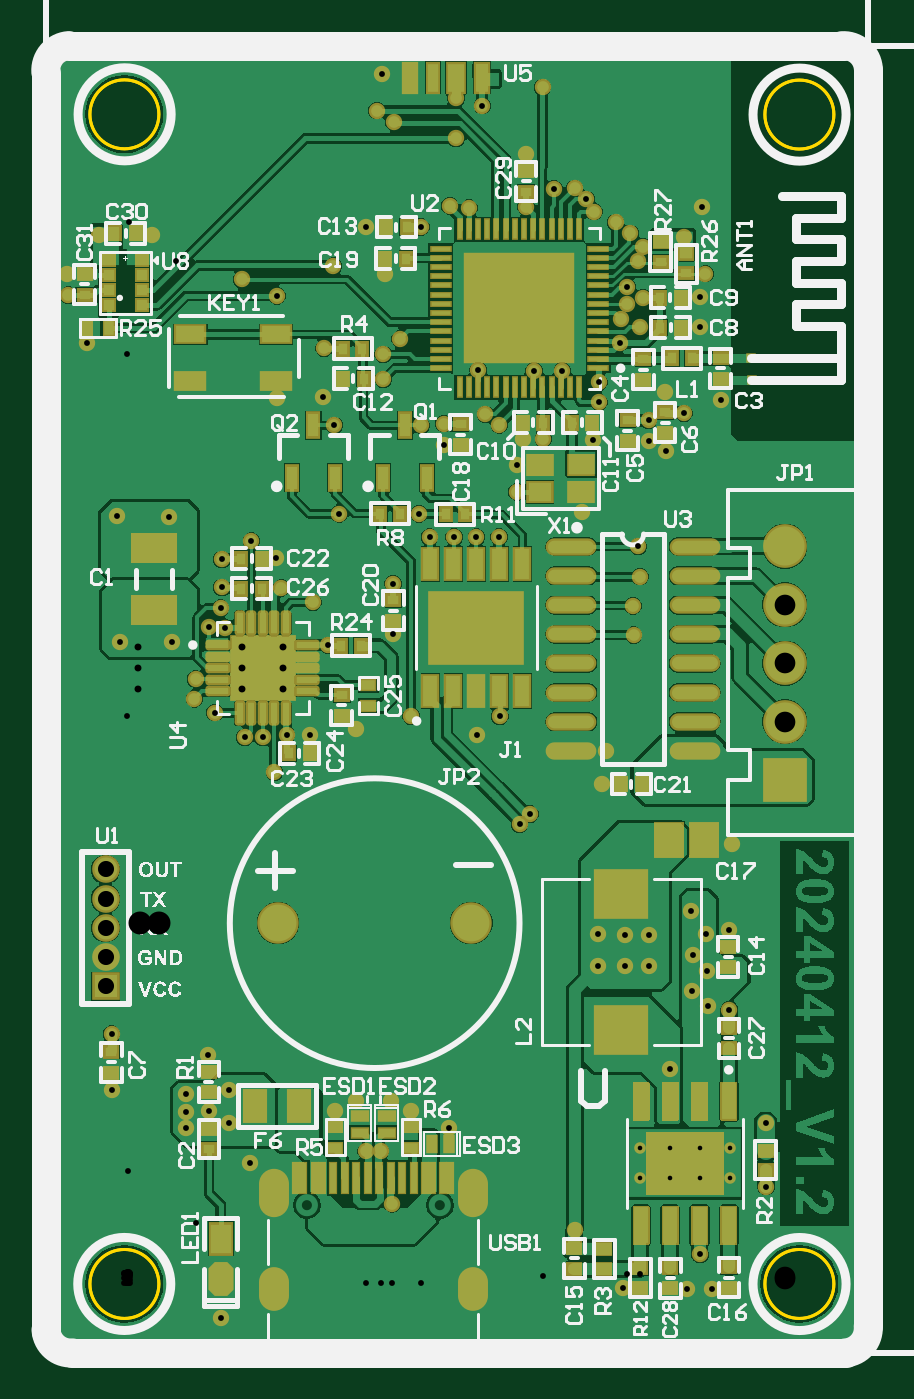
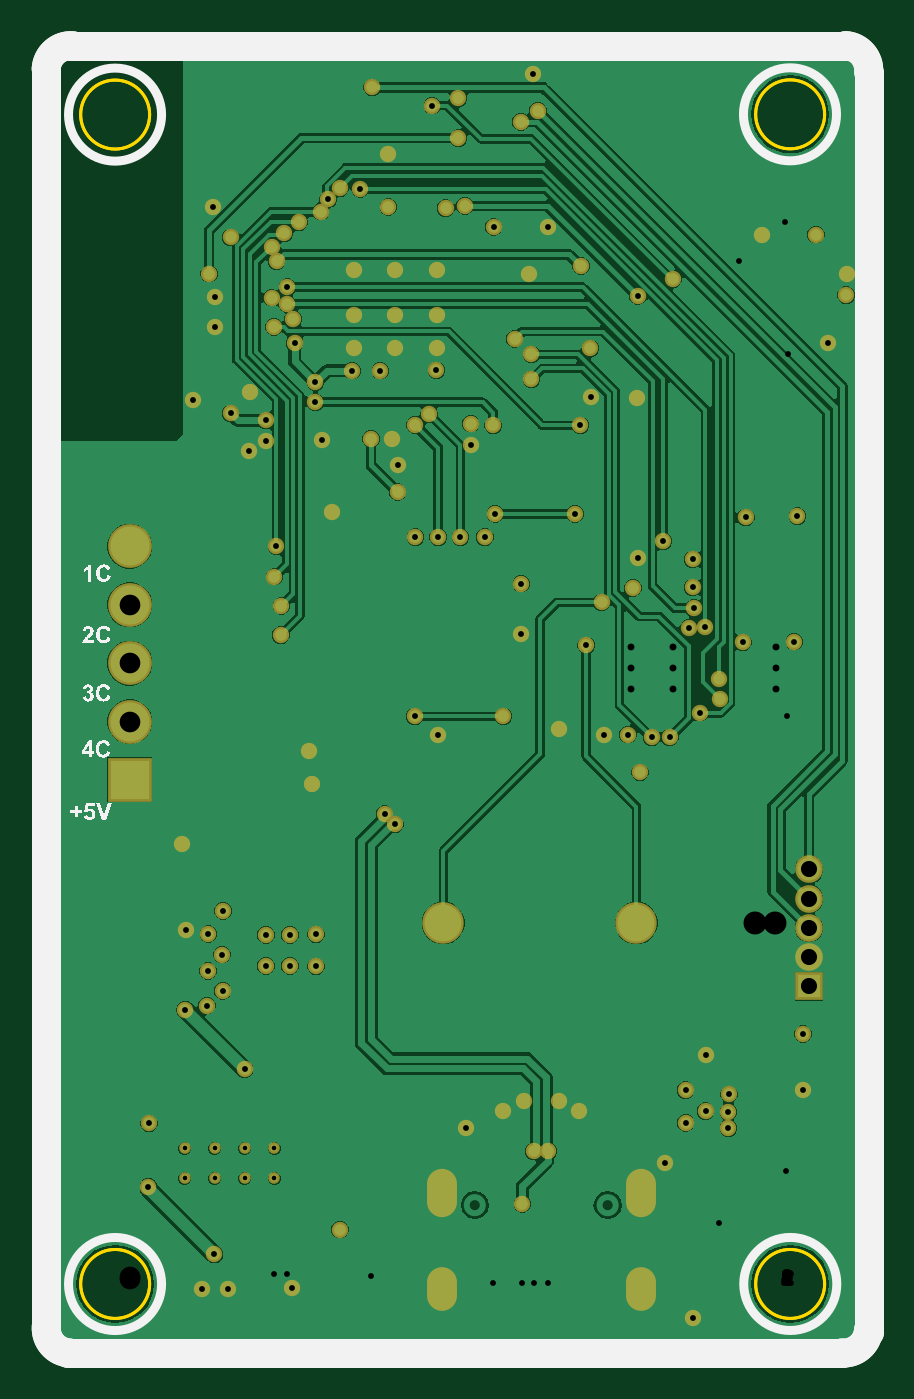
Circuit board: 10 layer files. Board 35.8 x 56.9 mm.
- drill: ESP32-C3FH4-RoundHoles.TXT (2794 bytes)
- bottom_copper: ESP32-C3FH4.GBL (50717 bytes)
- bottom_silk: ESP32-C3FH4.GBO (28270 bytes)
- paste: ESP32-C3FH4.GBP (266 bytes)
- bottom_mask: ESP32-C3FH4.GBS (4493 bytes)
- outline: ESP32-C3FH4.GKO (1418 bytes)
- top_copper: ESP32-C3FH4.GTL (104421 bytes)
- top_silk: ESP32-C3FH4.GTO (56493 bytes)
- paste: ESP32-C3FH4.GTP (17194 bytes)
- top_mask: ESP32-C3FH4.GTS (28305 bytes)

=== drill: ESP32-C3FH4-RoundHoles.TXT ===
M48
;Layer_Color=9474304
;FILE_FORMAT=2:5
INCH,LZ
;TYPE=PLATED
T1F00S00C0.00787
T2F00S00C0.01000
T3F00S00C0.01181
T4F00S00C0.02756
T6F00S00C0.03543
T7F00S00C0.03937
%
T01
X0088307Y0018081
X0093425
X0098543
X0103662
Y0023199
X0098543
X0093425
X0088307
T02
X0016579Y-0005822
X0021479Y0020778
X0017879Y0027578
X0014479Y0029578
X0010579Y0029478
Y0026678
X0010479Y0032478
X0017879Y0033178
X0014379Y0039278
X-0002196Y0042811
Y0033203
X00361Y00297
X00396Y00314
X00456
X00491Y00297
X0055499Y0026723
X0043879Y00227
X0041379
X0045847Y00137
X00771Y00093
X0085379Y-0000722
X0096279Y-0000822
X0100679
X0098588Y0005069
X0109879Y0016678
X0109779Y0027478
X0093427Y0036787
X0097179Y0050178
X0099879Y0047678
X0103579Y0046978
X0099679Y0053578
X0097279Y0056378
X0089779Y0054478
X0085679
X0081179Y0054378
Y0059878
X0085679Y0059778
X0089779
X0099633Y0059934
X0103479Y0060678
X0097079Y0063878
X01041Y00754
X00818Y00856
X00824Y00912
X0069445Y0080445
X0067677Y0078677
X0064279Y0097178
X0060379Y0094078
X00491Y0097178
X00396Y00951
X0031801Y0093915
X0027779Y0094078
X0023679Y0093578
X0020617
X0015439Y0097812
X0012Y01002
X0012244Y010357
X0008079Y0109878
X-0000721Y0109978
X0014508Y0112488
X0017307Y0112401
X0016484Y0115702
X0016679Y0119278
Y0124078
X0021743Y0127178
X0025975Y0124294
X00269Y01192
X00323Y01167
X0034931Y0109363
X0046073Y0111288
X0046037Y0119905
X0052279Y0127878
X0056479
X0060279
X0064179
X00672Y01356
X0067179Y0140178
X00682Y01447
X0071751
X0080179Y0144478
X0081279Y0150975
Y0154378
X0074979Y0156378
X00747Y01603
Y01659
X00676
Y01603
X0070179Y0156378
X0060579Y0156447
X00604Y01603
Y01659
Y01736
X00676
X00747
X0086079Y0170678
Y01678
X00851Y01652
X0084871Y0161164
X0088371Y01639
X00888Y01689
X008792Y0175086
X00888Y01776
X00866Y01799
X00841Y0181792
X00804Y01836
X0079096Y0185733
X00771Y01876
X0073599Y0187486
X00688Y01844
Y019355
X00716Y02049
X0061281Y0201778
X00568Y0203
Y01962
X00557Y01846
X0059Y01842
X0050779Y0180978
X0041411Y0180989
X00447Y0173
X00358Y01743
X0026107Y0169193
X00201Y0172
X00048Y01797
X00342Y01602
X0034036Y0151921
X0035932Y0147007
X00262Y01517
X00443Y01549
Y0159178
X00472Y01618
X0050853Y0147
X00547Y01473
X0054673Y0143667
X00618Y01489
X00642Y01471
X0089781Y0147862
Y0144378
X0092679Y0142578
X0095822Y0149078
X00925Y01528
X0102169Y0151297
X0098479Y0163778
Y0168978
X00995Y0173
X00958Y01792
X0098879Y0184478
X00461Y0199
X00432Y02009
X0044079Y0207178
X0050479Y0131878
X0036801
X0007579Y0131278
X-0001221Y0131478
X00257Y00876
X00872Y01111
X00871Y01161
X00883Y01211
X0087973Y0126278
X00784Y01321
X-0006407Y0161194
X-00096Y01693
X-00098Y0173
X-00044Y01797
T03
X0020126Y0101926
Y0105469
Y0109012
X002367
X0027213
Y0105469
X002367
Y0101926
X0027213
T04
X-0003221Y0050978
Y0055978
Y0060978
Y0065978
Y0070978
T06
X0113097Y00863
Y0096299
Y0106299
Y0116299
Y01263
T07
X002632Y0061778
X005939
M30

=== bottom_copper: ESP32-C3FH4.GBL (50717 bytes, source omitted) ===
=== bottom_silk: ESP32-C3FH4.GBO (28270 bytes, source omitted) ===
=== paste: ESP32-C3FH4.GBP ===
G04*
G04 #@! TF.GenerationSoftware,Altium Limited,Altium Designer,22.0.2 (36)*
G04*
G04 Layer_Color=128*
%FSLAX25Y25*%
%MOIN*%
G70*
G04*
G04 #@! TF.SameCoordinates,B12D5657-FDD6-442C-9EAC-606FF8D82493*
G04*
G04*
G04 #@! TF.FilePolarity,Positive*
G04*
G01*
G75*
M02*

=== bottom_mask: ESP32-C3FH4.GBS ===
G04*
G04 #@! TF.GenerationSoftware,Altium Limited,Altium Designer,22.0.2 (36)*
G04*
G04 Layer_Color=16711935*
%FSLAX25Y25*%
%MOIN*%
G70*
G04*
G04 #@! TF.SameCoordinates,B12D5657-FDD6-442C-9EAC-606FF8D82493*
G04*
G04*
G04 #@! TF.FilePolarity,Negative*
G04*
G01*
G75*
%ADD80C,0.01981*%
%ADD81O,0.05124X0.07487*%
%ADD82O,0.05124X0.08274*%
%ADD83C,0.07099*%
%ADD84C,0.04737*%
%ADD85R,0.04737X0.04737*%
%ADD86C,0.07493*%
%ADD87R,0.07493X0.07493*%
%ADD88C,0.02800*%
D80*
X103662Y23199D02*
D03*
Y18081D02*
D03*
X98543Y23199D02*
D03*
Y18081D02*
D03*
X93425Y23199D02*
D03*
Y18081D02*
D03*
X88307Y23199D02*
D03*
Y18081D02*
D03*
D81*
X25621Y-880D02*
D03*
X59637D02*
D03*
D82*
Y15577D02*
D03*
X25621D02*
D03*
D83*
X26320Y61778D02*
D03*
X59390D02*
D03*
D84*
X-3221Y70978D02*
D03*
Y65978D02*
D03*
Y60978D02*
D03*
Y55978D02*
D03*
D85*
Y50978D02*
D03*
D86*
X113097Y126300D02*
D03*
Y116299D02*
D03*
Y106299D02*
D03*
Y96299D02*
D03*
D87*
Y86300D02*
D03*
D88*
X43200Y200900D02*
D03*
X60400Y173600D02*
D03*
X67600D02*
D03*
X74700D02*
D03*
X54673Y143667D02*
D03*
X50853Y147000D02*
D03*
X47200Y161800D02*
D03*
X44300Y154900D02*
D03*
X54700Y147300D02*
D03*
X35800Y174300D02*
D03*
X26107Y169193D02*
D03*
X20100Y172000D02*
D03*
X-6407Y161194D02*
D03*
X46100Y199000D02*
D03*
X56800Y203000D02*
D03*
Y196200D02*
D03*
X68800Y193550D02*
D03*
X44700Y173000D02*
D03*
X55700Y184600D02*
D03*
X59000Y184200D02*
D03*
X95800Y179200D02*
D03*
X99500Y173000D02*
D03*
X87920Y175086D02*
D03*
X88800Y177600D02*
D03*
X86079Y170678D02*
D03*
X84100Y181792D02*
D03*
X86600Y179900D02*
D03*
X79096Y185733D02*
D03*
X80400Y183600D02*
D03*
X4800Y179700D02*
D03*
X-4400D02*
D03*
X-9600Y169300D02*
D03*
X-9800Y173000D02*
D03*
X71600Y204900D02*
D03*
X41411Y180989D02*
D03*
X50779Y180978D02*
D03*
X34036Y151921D02*
D03*
X71751Y144700D02*
D03*
X67200Y135600D02*
D03*
X55499Y26723D02*
D03*
X92500Y152800D02*
D03*
X85100Y165200D02*
D03*
X77100Y9300D02*
D03*
X45847Y13700D02*
D03*
X41379Y22700D02*
D03*
X43879D02*
D03*
X69445Y80445D02*
D03*
X67677Y78677D02*
D03*
X84871Y161164D02*
D03*
X25700Y87600D02*
D03*
X87200Y111100D02*
D03*
X87100Y116100D02*
D03*
X88300Y121100D02*
D03*
X89781Y147862D02*
D03*
Y144378D02*
D03*
X81800Y85600D02*
D03*
X82400Y91200D02*
D03*
X39600Y95100D02*
D03*
X78400Y132100D02*
D03*
X86079Y167800D02*
D03*
X88800Y168900D02*
D03*
X14508Y112488D02*
D03*
X17307Y112401D02*
D03*
X12000Y100200D02*
D03*
X32300Y116700D02*
D03*
X26900Y119200D02*
D03*
X-1221Y131478D02*
D03*
X67600Y165900D02*
D03*
Y160300D02*
D03*
X26200Y151700D02*
D03*
X34200Y160200D02*
D03*
X49100Y97178D02*
D03*
X64200Y147100D02*
D03*
X61800Y148900D02*
D03*
X68200Y144700D02*
D03*
X68800Y184400D02*
D03*
X73599Y187486D02*
D03*
X77100Y187600D02*
D03*
X70179Y156378D02*
D03*
X74979D02*
D03*
X60579Y156447D02*
D03*
X88371Y163900D02*
D03*
X39600Y31400D02*
D03*
X45600D02*
D03*
X49100Y29700D02*
D03*
X36100D02*
D03*
X21479Y20778D02*
D03*
X-721Y109978D02*
D03*
X8079Y109878D02*
D03*
X44079Y207178D02*
D03*
X61281Y201778D02*
D03*
X104100Y75400D02*
D03*
X60400Y160300D02*
D03*
Y165900D02*
D03*
X74700Y160300D02*
D03*
Y165900D02*
D03*
X102169Y151297D02*
D03*
X27779Y94078D02*
D03*
X-2196Y42811D02*
D03*
X35932Y147007D02*
D03*
X80179Y144478D02*
D03*
X-2196Y33203D02*
D03*
X60379Y94078D02*
D03*
X7579Y131278D02*
D03*
X16484Y115702D02*
D03*
X109879Y16678D02*
D03*
X21743Y127178D02*
D03*
X34931Y109363D02*
D03*
X44300Y159178D02*
D03*
X67179Y140178D02*
D03*
X81279Y150975D02*
D03*
Y154378D02*
D03*
X98479Y163778D02*
D03*
Y168978D02*
D03*
X87973Y126278D02*
D03*
X36801Y131878D02*
D03*
X50479D02*
D03*
X12244Y103570D02*
D03*
X15439Y97812D02*
D03*
X64279Y97178D02*
D03*
X25975Y124294D02*
D03*
X16679Y119278D02*
D03*
Y124078D02*
D03*
X56479Y127878D02*
D03*
X60279D02*
D03*
X64179D02*
D03*
X92679Y142578D02*
D03*
X95822Y149078D02*
D03*
X98879Y184478D02*
D03*
X20617Y93578D02*
D03*
X23679D02*
D03*
X52279Y127878D02*
D03*
X46073Y111288D02*
D03*
X46037Y119905D02*
D03*
X103479Y60678D02*
D03*
X31801Y93915D02*
D03*
X109779Y27478D02*
D03*
X98588Y5069D02*
D03*
X100679Y-822D02*
D03*
X96279D02*
D03*
X85379Y-722D02*
D03*
X16579Y-5822D02*
D03*
X14379Y39278D02*
D03*
X10579Y26678D02*
D03*
X17879Y27578D02*
D03*
Y33178D02*
D03*
X14479Y29578D02*
D03*
X10579Y29478D02*
D03*
X10479Y32478D02*
D03*
X99879Y47678D02*
D03*
X97179Y50178D02*
D03*
X99679Y53578D02*
D03*
X97279Y56378D02*
D03*
X99633Y59934D02*
D03*
X97079Y63878D02*
D03*
X89779Y54478D02*
D03*
X85679D02*
D03*
X81179Y54378D02*
D03*
X89779Y59778D02*
D03*
X85679D02*
D03*
X81179Y59878D02*
D03*
X93427Y36787D02*
D03*
X103579Y46978D02*
D03*
M02*

=== outline: ESP32-C3FH4.GKO ===
G04*
G04 #@! TF.GenerationSoftware,Altium Limited,Altium Designer,22.0.2 (36)*
G04*
G04 Layer_Color=16711935*
%FSLAX25Y25*%
%MOIN*%
G70*
G04*
G04 #@! TF.SameCoordinates,B12D5657-FDD6-442C-9EAC-606FF8D82493*
G04*
G04*
G04 #@! TF.FilePolarity,Positive*
G04*
G01*
G75*
%ADD17C,0.00500*%
%ADD21C,0.00616*%
D17*
X123444Y-11812D02*
G03*
X127374Y-7282I-300J4230D01*
G01*
X121488Y-1D02*
G03*
X121488Y-1I-5906J0D01*
G01*
X-9521Y212048D02*
G03*
X-13451Y207518I300J-4230D01*
G01*
X5906Y200278D02*
G03*
X5906Y200278I-5906J0D01*
G01*
X121488Y200237D02*
G03*
X121488Y200237I-5906J0D01*
G01*
X127394Y208098D02*
G03*
X122864Y212028I-4230J-300D01*
G01*
X-13421Y-7882D02*
G03*
X-8891Y-11812I4230J300D01*
G01*
X5906Y0D02*
G03*
X5906Y0I-5906J0D01*
G01*
X-13421Y-7882D02*
G03*
X-8891Y-11812I4230J300D01*
G01*
X123444Y-11812D02*
G03*
X127374Y-7282I-300J4230D01*
G01*
X127394Y208098D02*
G03*
X122864Y212028I-4230J-300D01*
G01*
X-9521Y212048D02*
G03*
X-13451Y207518I300J-4230D01*
G01*
X5906Y200278D02*
G03*
X5906Y200278I-5906J0D01*
G01*
Y0D02*
G03*
X5906Y0I-5906J0D01*
G01*
X121488Y-1D02*
G03*
X121488Y-1I-5906J0D01*
G01*
Y200237D02*
G03*
X121488Y200237I-5906J0D01*
G01*
D21*
X-9521Y212048D02*
X123189Y212048D01*
X127394Y-7282D02*
Y207928D01*
X-8891Y-11812D02*
X123619Y-11812D01*
X-13421Y-8202D02*
Y207388D01*
Y-8202D02*
Y207388D01*
X-9521Y212048D02*
X123189Y212048D01*
X127394Y-7282D02*
Y207928D01*
X-8891Y-11812D02*
X123619Y-11812D01*
M02*

=== top_copper: ESP32-C3FH4.GTL (104421 bytes, source omitted) ===
=== top_silk: ESP32-C3FH4.GTO (56493 bytes, source omitted) ===
=== paste: ESP32-C3FH4.GTP (17194 bytes, source omitted) ===
=== top_mask: ESP32-C3FH4.GTS (28305 bytes, source omitted) ===
